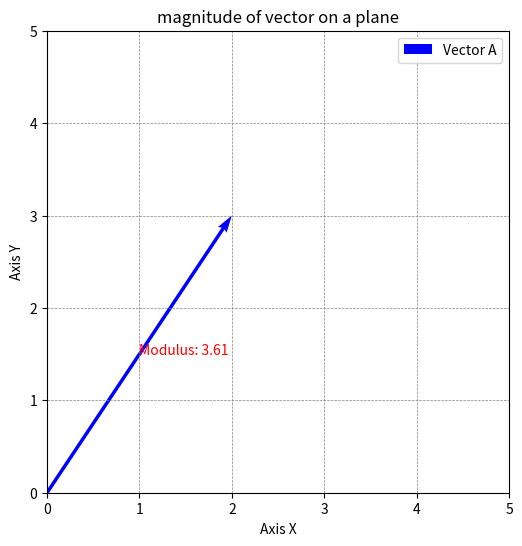

This figure's Python source:
import numpy as np 
import matplotlib.pyplot as plt 

# IN PLANE

# AB = (x,y) - coordinates
#  | AB | = square of x*x + y+y = Modulus

# модуля вектора, magnitude of vector
def compute_vector_magnitude(vector):
    return np.sqrt(np.sum(vector ** 2))

vector_a = np.array([2,3])

magnitude_a = compute_vector_magnitude(vector_a)
print(magnitude_a)
print(vector_a)

plt.figure(figsize=(6,6))
plt.quiver(0,0, vector_a[0], vector_a[1], angles='xy', scale_units='xy', scale= 1, color='b', label= 'Vector A')

plt.text(vector_a[0] / 2, vector_a[1] / 2, f'Modulus: {magnitude_a:.2f}', color='r')

plt.xlim([0, 5])
plt.ylim([0, 5])
plt.axhline(0, color='black', linewidth=0.5)
plt.axvline(0, color='black', linewidth=0.5)
plt.grid(color='gray', linestyle='--', linewidth=0.5)
plt.gca().set_aspect('equal', adjustable='box')
plt.title('magnitude of vector on a plane')
plt.xlabel('Axis X')
plt.ylabel('Axis Y')
plt.legend()
plt.show()
